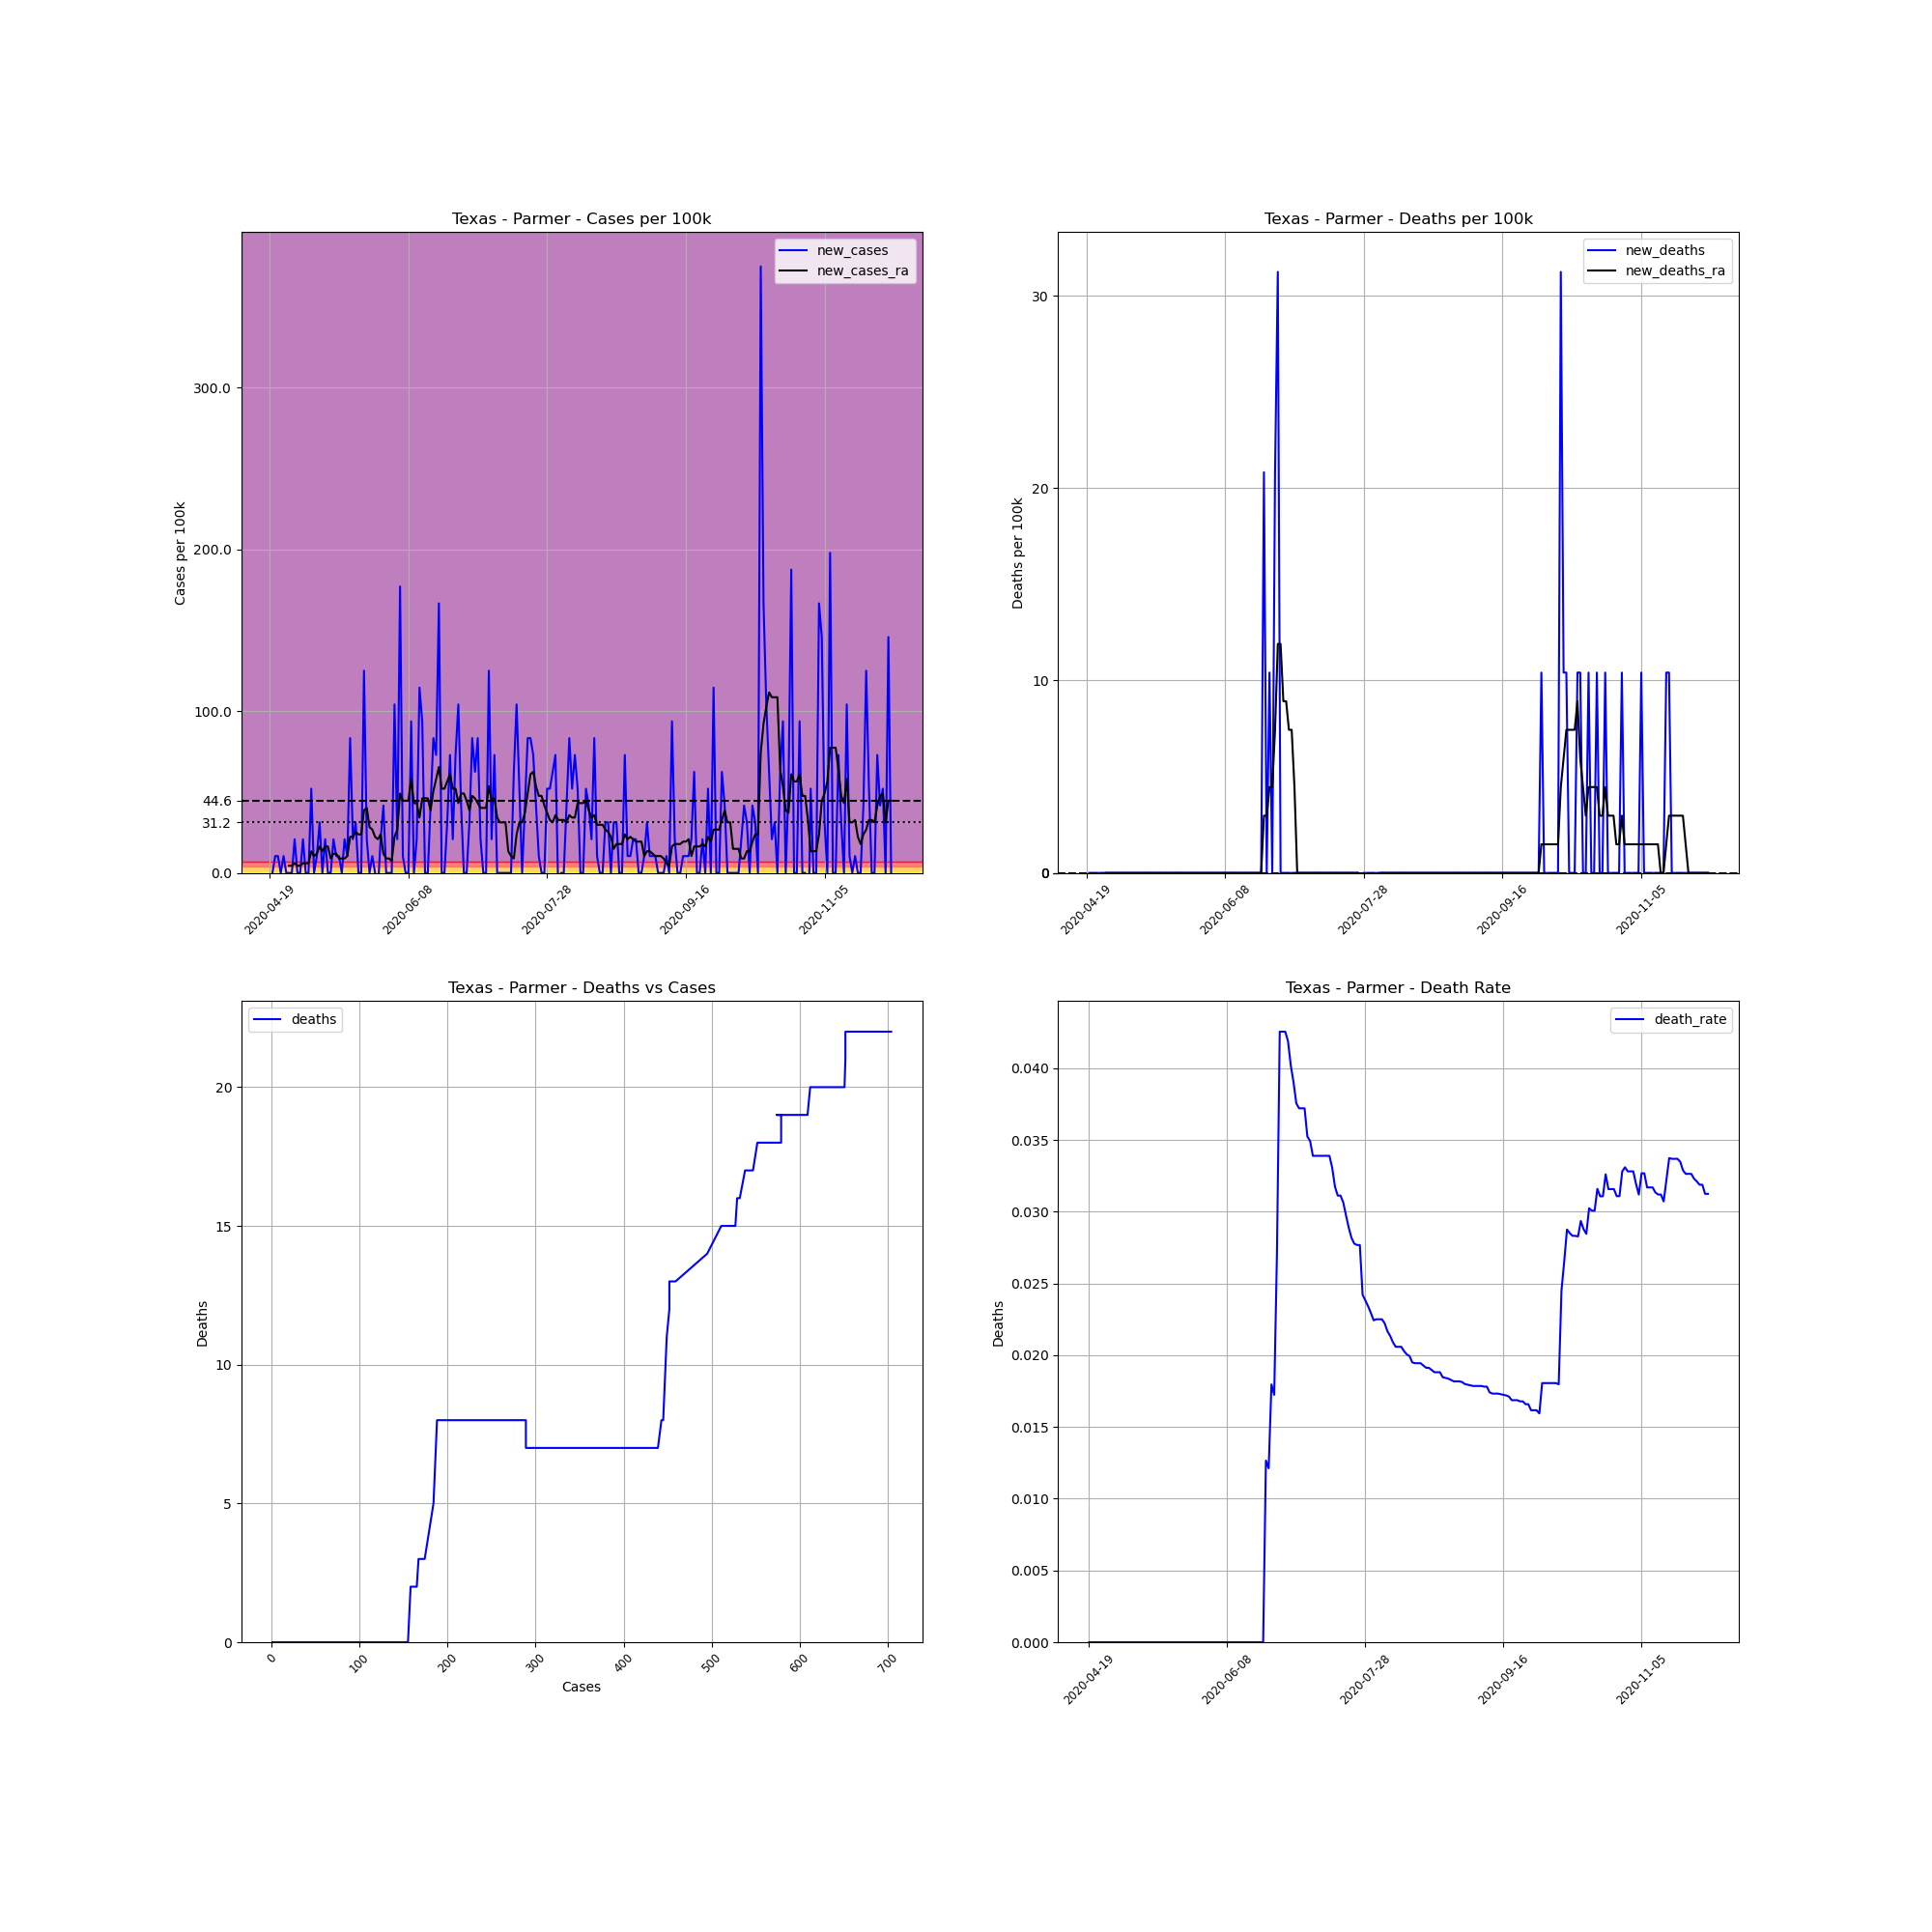

Values plotted in this chart, from the file beside it:
, date, county, state, fips, cases, deaths, COUNTY, STNAME, CTYNAME, POPESTIMATE2019, cases_per_100k, deaths_per_100k, death_rate, new_cases, new_deaths, new_cases_ra, new_deaths_ra
684730, 2020-04-19, Parmer, Texas, 48369, 1, 0.0, 369, Texas, Parmer, 9605, 10.41, 0.0, 0.0, , , , 
684731, 2020-04-20, Parmer, Texas, 48369, 1, 0.0, 369, Texas, Parmer, 9605, 10.41, 0.0, 0.0, 0.0, 0.0, , 
684732, 2020-04-21, Parmer, Texas, 48369, 2, 0.0, 369, Texas, Parmer, 9605, 20.82, 0.0, 0.0, 10.41, 0.0, , 
684733, 2020-04-22, Parmer, Texas, 48369, 3, 0.0, 369, Texas, Parmer, 9605, 31.23, 0.0, 0.0, 10.41, 0.0, , 
684734, 2020-04-23, Parmer, Texas, 48369, 3, 0.0, 369, Texas, Parmer, 9605, 31.23, 0.0, 0.0, 0.0, 0.0, , 
684735, 2020-04-24, Parmer, Texas, 48369, 4, 0.0, 369, Texas, Parmer, 9605, 41.64, 0.0, 0.0, 10.41, 0.0, , 
684736, 2020-04-25, Parmer, Texas, 48369, 4, 0.0, 369, Texas, Parmer, 9605, 41.64, 0.0, 0.0, 0.0, 0.0, , 
684737, 2020-04-26, Parmer, Texas, 48369, 4, 0.0, 369, Texas, Parmer, 9605, 41.64, 0.0, 0.0, 0.0, 0.0, 4.462, 0.0
684738, 2020-04-27, Parmer, Texas, 48369, 4, 0.0, 369, Texas, Parmer, 9605, 41.64, 0.0, 0.0, 0.0, 0.0, 4.462, 0.0
684739, 2020-04-28, Parmer, Texas, 48369, 6, 0.0, 369, Texas, Parmer, 9605, 62.47, 0.0, 0.0, 20.82, 0.0, 5.949, 0.0
684740, 2020-04-29, Parmer, Texas, 48369, 6, 0.0, 369, Texas, Parmer, 9605, 62.47, 0.0, 0.0, 0.0, 0.0, 4.462, 0.0
684741, 2020-04-30, Parmer, Texas, 48369, 6, 0.0, 369, Texas, Parmer, 9605, 62.47, 0.0, 0.0, 0.0, 0.0, 4.462, 0.0
684742, 2020-05-01, Parmer, Texas, 48369, 8, 0.0, 369, Texas, Parmer, 9605, 83.29, 0.0, 0.0, 20.82, 0.0, 5.949, 0.0
684743, 2020-05-02, Parmer, Texas, 48369, 8, 0.0, 369, Texas, Parmer, 9605, 83.29, 0.0, 0.0, 0.0, 0.0, 5.949, 0.0
684744, 2020-05-03, Parmer, Texas, 48369, 8, 0.0, 369, Texas, Parmer, 9605, 83.29, 0.0, 0.0, 0.0, 0.0, 5.949, 0.0
684745, 2020-05-04, Parmer, Texas, 48369, 13, 0.0, 369, Texas, Parmer, 9605, 135.3, 0.0, 0.0, 52.06, 0.0, 13.39, 0.0
684746, 2020-05-05, Parmer, Texas, 48369, 13, 0.0, 369, Texas, Parmer, 9605, 135.3, 0.0, 0.0, 0.0, 0.0, 10.41, 0.0
684747, 2020-05-06, Parmer, Texas, 48369, 14, 0.0, 369, Texas, Parmer, 9605, 145.8, 0.0, 0.0, 10.41, 0.0, 11.9, 0.0
684748, 2020-05-07, Parmer, Texas, 48369, 17, 0.0, 369, Texas, Parmer, 9605, 177, 0.0, 0.0, 31.23, 0.0, 16.36, 0.0
684749, 2020-05-08, Parmer, Texas, 48369, 17, 0.0, 369, Texas, Parmer, 9605, 177, 0.0, 0.0, 0.0, 0.0, 13.39, 0.0
684750, 2020-05-09, Parmer, Texas, 48369, 19, 0.0, 369, Texas, Parmer, 9605, 197.8, 0.0, 0.0, 20.82, 0.0, 16.36, 0.0
684751, 2020-05-10, Parmer, Texas, 48369, 19, 0.0, 369, Texas, Parmer, 9605, 197.8, 0.0, 0.0, 0.0, 0.0, 16.36, 0.0
684752, 2020-05-11, Parmer, Texas, 48369, 19, 0.0, 369, Texas, Parmer, 9605, 197.8, 0.0, 0.0, 0.0, 0.0, 8.924, 0.0
684753, 2020-05-12, Parmer, Texas, 48369, 21, 0.0, 369, Texas, Parmer, 9605, 218.6, 0.0, 0.0, 20.82, 0.0, 11.9, 0.0
684754, 2020-05-13, Parmer, Texas, 48369, 22, 0.0, 369, Texas, Parmer, 9605, 229, 0.0, 0.0, 10.41, 0.0, 11.9, 0.0
684755, 2020-05-14, Parmer, Texas, 48369, 23, 0.0, 369, Texas, Parmer, 9605, 239.5, 0.0, 0.0, 10.41, 0.0, 8.924, 0.0
684756, 2020-05-15, Parmer, Texas, 48369, 23, 0.0, 369, Texas, Parmer, 9605, 239.5, 0.0, 0.0, 0.0, 0.0, 8.924, 0.0
684757, 2020-05-16, Parmer, Texas, 48369, 25, 0.0, 369, Texas, Parmer, 9605, 260.3, 0.0, 0.0, 20.82, 0.0, 8.924, 0.0
684758, 2020-05-17, Parmer, Texas, 48369, 26, 0.0, 369, Texas, Parmer, 9605, 270.7, 0.0, 0.0, 10.41, 0.0, 10.41, 0.0
684759, 2020-05-18, Parmer, Texas, 48369, 34, 0.0, 369, Texas, Parmer, 9605, 354, 0.0, 0.0, 83.29, 0.0, 22.31, 0.0
684760, 2020-05-19, Parmer, Texas, 48369, 36, 0.0, 369, Texas, Parmer, 9605, 374.8, 0.0, 0.0, 20.82, 0.0, 22.31, 0.0
684761, 2020-05-20, Parmer, Texas, 48369, 39, 0.0, 369, Texas, Parmer, 9605, 406, 0.0, 0.0, 31.23, 0.0, 25.28, 0.0
684762, 2020-05-21, Parmer, Texas, 48369, 39, 0.0, 369, Texas, Parmer, 9605, 406, 0.0, 0.0, 0.0, 0.0, 23.8, 0.0
684763, 2020-05-22, Parmer, Texas, 48369, 39, 0.0, 369, Texas, Parmer, 9605, 406, 0.0, 0.0, 0.0, 0.0, 23.8, 0.0
684764, 2020-05-23, Parmer, Texas, 48369, 51, 0.0, 369, Texas, Parmer, 9605, 531, 0.0, 0.0, 124.9, 0.0, 38.67, 0.0
684765, 2020-05-24, Parmer, Texas, 48369, 53, 0.0, 369, Texas, Parmer, 9605, 551.8, 0.0, 0.0, 20.82, 0.0, 40.16, 0.0
684766, 2020-05-25, Parmer, Texas, 48369, 53, 0.0, 369, Texas, Parmer, 9605, 551.8, 0.0, 0.0, 0.0, 0.0, 28.26, 0.0
684767, 2020-05-26, Parmer, Texas, 48369, 54, 0.0, 369, Texas, Parmer, 9605, 562.2, 0.0, 0.0, 10.41, 0.0, 26.77, 0.0
684768, 2020-05-27, Parmer, Texas, 48369, 54, 0.0, 369, Texas, Parmer, 9605, 562.2, 0.0, 0.0, 0.0, 0.0, 22.31, 0.0
684769, 2020-05-28, Parmer, Texas, 48369, 53, 0.0, 369, Texas, Parmer, 9605, 551.8, 0.0, 0.0, -10.41, 0.0, 20.82, 0.0
684770, 2020-05-29, Parmer, Texas, 48369, 55, 0.0, 369, Texas, Parmer, 9605, 572.6, 0.0, 0.0, 20.82, 0.0, 23.8, 0.0
684771, 2020-05-30, Parmer, Texas, 48369, 59, 0.0, 369, Texas, Parmer, 9605, 614.3, 0.0, 0.0, 41.64, 0.0, 11.9, 0.0
684772, 2020-05-31, Parmer, Texas, 48369, 59, 0.0, 369, Texas, Parmer, 9605, 614.3, 0.0, 0.0, 0.0, 0.0, 8.924, 0.0
684773, 2020-06-01, Parmer, Texas, 48369, 59, 0.0, 369, Texas, Parmer, 9605, 614.3, 0.0, 0.0, 0.0, 0.0, 8.924, 0.0
684774, 2020-06-02, Parmer, Texas, 48369, 59, 0.0, 369, Texas, Parmer, 9605, 614.3, 0.0, 0.0, 0.0, 0.0, 7.437, 0.0
684775, 2020-06-03, Parmer, Texas, 48369, 69, 0.0, 369, Texas, Parmer, 9605, 718.4, 0.0, 0.0, 104.1, 0.0, 22.31, 0.0
684776, 2020-06-04, Parmer, Texas, 48369, 71, 0.0, 369, Texas, Parmer, 9605, 739.2, 0.0, 0.0, 20.82, 0.0, 26.77, 0.0
684777, 2020-06-05, Parmer, Texas, 48369, 88, 0.0, 369, Texas, Parmer, 9605, 916.2, 0.0, 0.0, 177, 0.0, 49.08, 0.0
684778, 2020-06-06, Parmer, Texas, 48369, 89, 0.0, 369, Texas, Parmer, 9605, 926.6, 0.0, 0.0, 10.41, 0.0, 44.62, 0.0
684779, 2020-06-07, Parmer, Texas, 48369, 89, 0.0, 369, Texas, Parmer, 9605, 926.6, 0.0, 0.0, 0.0, 0.0, 44.62, 0.0
684780, 2020-06-08, Parmer, Texas, 48369, 89, 0.0, 369, Texas, Parmer, 9605, 926.6, 0.0, 0.0, 0.0, 0.0, 44.62, 0.0
684781, 2020-06-09, Parmer, Texas, 48369, 98, 0.0, 369, Texas, Parmer, 9605, 1020, 0.0, 0.0, 93.7, 0.0, 58.01, 0.0
684782, 2020-06-10, Parmer, Texas, 48369, 98, 0.0, 369, Texas, Parmer, 9605, 1020, 0.0, 0.0, 0.0, 0.0, 43.13, 0.0
684783, 2020-06-11, Parmer, Texas, 48369, 100, 0.0, 369, Texas, Parmer, 9605, 1041, 0.0, 0.0, 20.82, 0.0, 43.13, 0.0
684784, 2020-06-12, Parmer, Texas, 48369, 111, 0.0, 369, Texas, Parmer, 9605, 1156, 0.0, 0.0, 114.5, 0.0, 34.21, 0.0
684785, 2020-06-13, Parmer, Texas, 48369, 120, 0.0, 369, Texas, Parmer, 9605, 1249, 0.0, 0.0, 93.7, 0.0, 46.11, 0.0
684786, 2020-06-14, Parmer, Texas, 48369, 120, 0.0, 369, Texas, Parmer, 9605, 1249, 0.0, 0.0, 0.0, 0.0, 46.11, 0.0
684787, 2020-06-15, Parmer, Texas, 48369, 120, 0.0, 369, Texas, Parmer, 9605, 1249, 0.0, 0.0, 0.0, 0.0, 46.11, 0.0
684788, 2020-06-16, Parmer, Texas, 48369, 124, 0.0, 369, Texas, Parmer, 9605, 1291, 0.0, 0.0, 41.64, 0.0, 38.67, 0.0
684789, 2020-06-17, Parmer, Texas, 48369, 132, 0.0, 369, Texas, Parmer, 9605, 1374, 0.0, 0.0, 83.29, 0.0, 50.57, 0.0
... 165 more rows
